pico-8 play session: hold → + tap 🅾

[t = 1 s] hold → ~1s, tap 🅾 ~2×
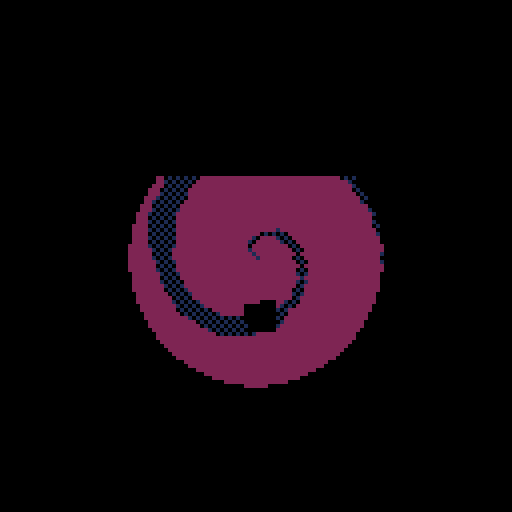
[t = 4 s] hold → ~4s, tap 🅾 ~7×
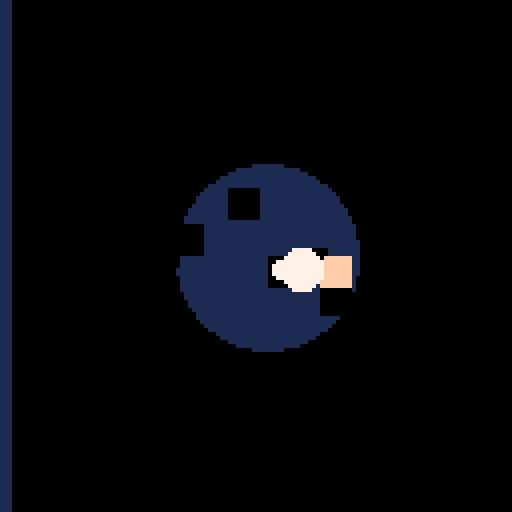
[t = 6 s] hold → ~6s, tap 🅾 ~10×
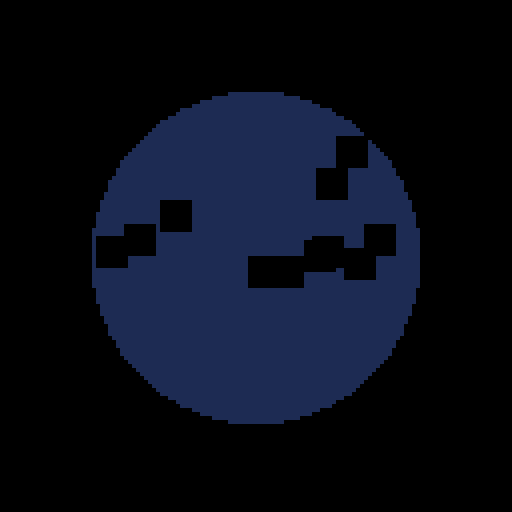
[t = 8 s] hold → ~8s, tap 🅾 ~14×
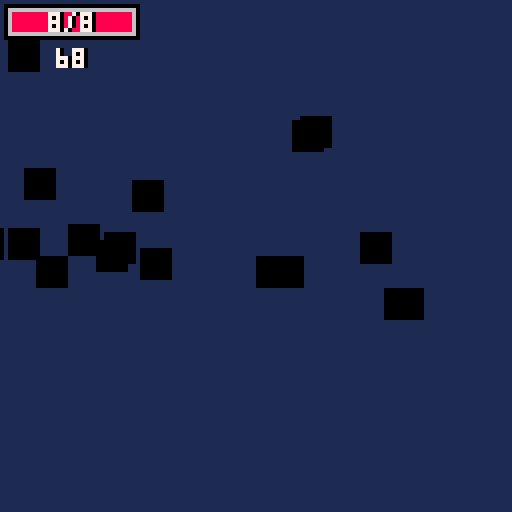

pico-8 cartridge
version 8
__lua__
-- nuklear klone
-- by freds72
local a=0
local b=0
local c={}
local d={}
local e={}
local f=0
local g=0
local h=1
local i
local j=64
local k=32
local l,m,n=0x1,0x2,0x0
local o={
['true']=true,
['false']=false}
function p() end
local q={
l=l,
m=m,
n=n,
p=p}
local r={['{']="}",['[']="]"}
local function s(t,u)
for v=1,#u do
if(t==sub(u,v,v)) return true
end
return false
end
local function w(x,y,z,ba)
if sub(x,y,y)!=z then
if(ba) assert('delimiter missing')
return y,false
end
return y+1,true
end
local function bb(x,y,bc)
bc=bc or''
if y>#x then
assert('end of input found while parsing string.')
end
local bd=sub(x,y,y)
if(bd=='"') return q[bc] or bc,y+1
return bb(x,y+1,bc..bd)
end
local function be(x,y,bc)
bc=bc or''
if y>#x then
assert('end of input found while parsing string.')
end
local bd=sub(x,y,y)
if(not s(bd,"-xb0123456789abcdef.")) return tonum(bc),y
return be(x,y+1,bc..bd)
end
function bf(x,y,bg)
y=y or 1
if(y>#x) assert('reached unexpected end of input.')
local bh=sub(x,y,y)
if s(bh,"{[") then
local bi,bj,bk={},true,true
y+=1
while true do
bj,y=bf(x,y,r[bh])
if(bj==nil) return bi,y
if bh=="{"then
y=w(x,y,':',true)
bi[bj],y=bf(x,y)
else
add(bi,bj)
end
y,bk=w(x,y,',')
end
elseif bh=='"'then
return bb(x,y+1)
elseif s(bh,"-0123456789") then
return be(x,y)
elseif bh==bg then
return nil,y+1
else
for bl,bm in pairs(o) do
local bn=y+#bl-1
if sub(x,y,bn)==bl then return bm,bn+1 end
end
end
end
local bo,bp,bq={},{}
local br
local bs={}
local bt,bu,bv=8
local bw=bf('[{"ob":[[17,18,19,18,17],[17,33,34,33]]},{"ob":[[49,50,51,50,49],[49,56,57,56]],"palt":3}]')
local bx=0
local by,bz,ca,cb=0,0
q.cc=function(self,cd,ce)
local cf=self.cf or 1
palt(0,false)
palt(self.palt or 14,true)
local t=self.cg and self.cg[flr(self.ch)%#self.cg+1] or self.spr
spr(t,cd-4*cf,ce-4*cf,cf,cf)
end
q.ci=function(self,cd,ce)
local t=self.cg and self.cg[flr(self.ch)%#self.cg+1] or self.spr
local cj,ck=band(t*8,127),8*flr(t/16)
cl(cj,ck,cd-4,ce-4,1-self.cm)
end
q.cn=function(self,cd,ce)
local co=1.5*#self.cp
print(self.cp,cd-co+1,ce-2,0)
print(self.cp,cd-co,ce-2,7)
end
q.cq=function(self,cd,ce)
local t=self.cg[flr(self.ch)+1]
cd-=8
ce-=8
palt(0,false)
palt(14,true)
spr(t,cd,ce,1,1)
spr(t,cd+8,ce,1,1,true)
spr(t,cd,ce+8,1,1,false,true)
spr(t,cd+8,ce+8,1,1,true,true)
palt()
end
q.cr=function(self)
if flr(self.ch)==#self.cg-1 then
return false
end
if self.ch==0 then
bx=8
cs(rnd(),rnd(),5)
end
self.ch=self.ch+0.25
if self.ch>2 then
for ct,cu in pairs(e) do
local cv,cw=mid(self.cd,cu.cd-cu.cx,cu.cd+cu.cx)-self.cd,mid(self.ce,cu.ce-cu.cy,cu.ce+cu.cy)-self.ce
if cu.cz<a and abs(cv)<2 and abs(cw)<2 then
local da=cv*cv+cw*cw
if da<4 then
da=1-db(da/4)
local dc,dd=de(cv,cw,0.5*da)
cu.cv+=dc
cu.cw+=dd
cu:df(flr(8*da)+1)
end
end
end
end
if self.ch==3 then
for v=1,8 do
local cu=rnd()
dg(self.cd,self.ce,0,br.dh,cos(cu)/8,sin(cu)/8)
end
di(self)
end
dj(self)
return true
end
q.dk=function(self)
if(self.dl<a or self.da<0) return false
if bor(self.cv,self.ce)!=0 then
if dm(self.cd+self.cv,self.ce) then
self.cv=-self.cv
end
if dm(self.cd,self.ce+self.cw) then
self.cw=-self.cw
end
end
self.cd+=self.cv
self.ce+=self.cw
self.dn+=self.dp
self.cv=dq(self.cv,self.dr)
self.cw=dq(self.cw,self.dr)
self.dp=dq(self.dp,self.dr)
self.da+=self.ds
self.ch+=self.dt
dj(self)
return true
end
q.du=function(self,cd,ce)
circfill(cd,ce,8*self.da,self.bd)
end
br=bf('{"part_cls":{"dr":1,"da":1,"ds":0,"ch":0,"dt":0.01,"hc":"du","jb":"dk"},"ig":{"hv":8,"da":0.8,"bd":7,"ds":-0.1},"blood_splat":{"hu":"chunk_base","spr":129},"head":{"hu":"chunk_base","spr":201},"turret_splat":{"hu":"chunk_base","spr":165,"cf":2,"no":2},"goo_splat":{"hu":"chunk_base","spr":130},"nk":{"cw":-0.05,"rnd":{"da":[0.05,0.2],"hv":[24,32],"bd":[11,3,true]}},"el":{"sfx":37,"ha":3,"cv":0,"cw":0.04,"bd":7,"rnd":{"da":[0.1,0.2],"hv":[24,32]}},"df":{"ds":-0.02,"rnd":{"da":[0.3,0.4],"hv":[8,12],"bd":[9,10,true]}},"dh":{"dr":0.95,"ds":-0.03,"rnd":{"da":[0.8,1.2],"hv":[15,30]},"bd":1},"slash":{"cg":[196,197,198],"hc":"ci","hv":12},"candle":{"cx":0.1,"cy":0.1,"dr":0.9,"rnd":{"bd":[8,9,10],"da":[0.1,0.2],"ds":[-0.01,-0.02],"dp":[0.04,0.06],"hv":[12,24]}},"hy":{"hu":"chunk_base","rnd":{"spr":[202,203,204]}},"goo_chunks":{"hu":"chunk_base","rnd":{"spr":[199,200,199]}},"green_chunks":{"hu":"chunk_base","rnd":{"spr":[215,216,215]}},"fireimp_chunks":{"hu":"chunk_base","rnd":{"spr":[219,220,220]}},"notice":{"ha":3,"dr":0.91,"hv":72,"hc":"cn"},"blast_splat":{"hu":"chunk_base","cg":[212,213,214],"dt":0.20},"blast_chunks":{"hu":"chunk_base","rnd":{"spr":[217,218,217]}},"blast":{"sfx":51,"cx":1,"cy":1,"hv":30,"ib":0,"dr":0,"cg":[192,193,208,209,194,195,210,211],"rnd":{"hx":[2,4]},"jb":"cr","hc":"cq","hw":"blast_splat","hy":"blast_chunks"},"chunk_base":{"ha":1,"dr":0.85,"da":1,"ds":0,"ch":0,"dt":0.01,"rnd":{"hv":[600,900]},"hc":"cc","jb":"dk"}}')
local dv={}
q.dw=function(self,cd,ce)
local dx,dy,dz,ea=cd,ce,eb(self.ec,self.ed)
local cv,cw=shr(dz-cd,2),shr(ea-ce,2)
for v=1,8 do
circfill(cd,ce,1,12)
cd+=cv
ce+=cw
end
line(dx,dy,cd,ce,7)
end
q.ee=function(self,cd,ce)
local dz,ea=eb(0,self.ea)
local cx=self.cx-2*rnd()
rectfill(cd-cx-2,ce+5,cd+cx+2,ea,2)
rectfill(cd-cx,ce+3,cd+cx,ea,8)
rectfill(cd-cx/4,ce,cd+cx/4,ea,7)
circfill(cd,ce,2*cx,7)
end
q.ef=function(self)
if self.dl>a then
if(not self.eg) self.eg=0
self.eg+=1
self.cx=eh(0.5,5,db(self.eg/54))
local dx,dy,ea=self.cd,self.ce,self.ea or self.ce
ea+=self.cw
if ei(bu.cd,bu.ce,bu.cx,dx,dy,dx,ea,self.cx/8) then
bu:df(self.ej.ek)
bu.cw+=self.cw/2
self.ea=bu.ce
dg(bu.cd,bu.ce,0.25,br.df,0,1.5*self.cw)
elseif not dm(dx,ea) then
self.ea=ea
end
dg(dx+self.cx*(rnd(2)-1)/16,eh(dy,self.ea,rnd()),0,br.el)
dj(self)
return true
end
return false
end
local em=bf('{"base_gun":{"sfx":55,"cg":[42],"ek":1,"iu":0.05,"dd":0.1,"ja":[90,100],"hv":32},"goo":{"cg":[63],"ek":1,"iu":1,"dd":0,"ja":[120,300],"hv":64,"ha":1},"acid_gun":{"sfx":49,"cg":[26,27],"is":3,"ie":0.9,"iu":0.2,"ek":3,"dd":0.1,"xy":[1,0],"ja":[160,200],"hv":24},"oc":{"il":"uzi","sfx":63,"la":21,"cj":32,"ck":8,"cg":[10,11],"iu":0.04,"ek":1,"dd":0.4,"ja":[15,24],"hv":5,"iv":75,"oh":2,"ep":1},"minigun":{"il":"minigun","sfx":55,"la":25,"cj":64,"ck":8,"cg":[10,11],"iu":0.04,"ek":2,"dd":0.45,"ja":[25,35],"hv":3,"iv":250,"oh":2,"ep":4},"shotgun":{"il":"pump","ho":"l","la":37,"cj":32,"ck":16,"cg":[10],"iu":0.05,"is":3,"ek":3,"dr":0.97,"dd":0.35,"ie":1,"ja":[32,48],"hv":56,"iv":33,"oh":2,"ep":3},"glock":{"il":"g.lock","la":53,"sfx":50,"cj":32,"ck":24,"cg":[10,11],"iu":0.01,"ek":4,"dd":0.5,"ja":[30,30],"hv":32,"iv":17,"oh":2,"ep":2},"rpg":{"il":"rpg","ek":0,"la":23,"cj":48,"ck":8,"spr":58,"iu":0.02,"dd":0.2,"dr":1.01,"ii":true,"ja":[32,48],"hv":72,"iv":8,"oh":3,"ep":5,"hc":"ci"},"grenade":{"il":"grenade","la":55,"cj":48,"ck":24,"ek":0,"cg":[44],"iu":0.02,"dd":0.2,"dr":0.98,"ie":1,"ii":true,"ja":[60,70],"hv":72,"iv":12,"oh":2.1,"ep":4},"ni":{"cj":48,"ck":8,"cg":[43,28],"sfx":52,"ek":5,"iu":0.05,"dd":0.1,"ja":[50,55],"hv":32,"ik":"mega_sub","im":5},"mega_sub":{"cj":48,"ck":8,"cg":[26,27],"ek":5,"iu":0,"dd":0.1,"ja":[900,900],"hv":12,"iq":4},"rifle":{"sfx":50,"cj":64,"ck":16,"cg":[10,11],"ek":5,"iu":0,"dd":0.5,"ja":[90,90],"hv":80,"my":true},"nh":{"ha":3,"sfx":36,"ek":0.5,"hv":60,"dd":1,"cv":0,"cw":1,"iu":0,"ja":[90,90],"hc":"ee","jb":"ef"},"bite":{"sfx":37,"ek":1,"hv":30,"iu":0.02,"dd":0.1,"hc":"p","ja":[4,4],"ij":"slash"},"snowball":{"cg":[60],"ek":1,"iu":0.01,"dd":0.5,"dr":0.9,"ja":[70,90],"hv":80},"horror_spwn":{"ix":"horror_cls","iu":1,"dd":0.2,"hv":145,"iv":5},"zapper":{"il":"laser","ep":5,"ho":"n","ie":1,"iv":30,"sfx":53,"cj":48,"ck":16,"la":39,"ek":5,"iu":0.01,"dd":0.6,"ja":[90,100],"hv":12,"hc":"dw"},"turret_minigun":{"sfx":55,"cg":[10,11],"iu":0.25,"ek":1,"dd":0.1,"ja":[60,80],"hv":8,"is":5},"radiation":{"cg":[12],"iu":0.1,"ek":3,"dd":0.1,"dr":0.985,"sfx":52,"is":3,"ja":[200,240],"hv":120},"cop_spwn":{"ix":"cop_cls","iu":1,"dd":0.1,"hv":145,"iv":4}}')
local en=-1
for eo,dd in pairs(em) do
q[eo]=dd
if dd.ep then
dv[dd.ep]=dv[dd.ep] or{}
en=max(en,add(dv[dd.ep],dd).ep)
end
end
local eq={}
function er(v)
return sget(88+2*flr(v/8)+1,24+v%8)
end
for v=0,15 do
local es=er(v)
for et=0,15 do
eq[bor(v,shl(et,4))]=bor(es,shl(er(et),4))
end
end
local eu=bf("[[[],[],[],[],[],[],[],[],[],[],[],[],[],[],[],[],[],[],[],[],[],[],[],[27],[25],[24],[23],[22],[21],[20],[19],[19,28],[18,26],[17,25],[17,24],[16,23],[16,22],[15,22],[15,21,28],[15,20,27],[14,20,25],[14,19,25],[14,19,24],[13,18,23],[13,18,23],[13,18,22],[13,17,22],[12,17,21],[12,17,21],[12,16,20],[12,16,20],[12,16,20],[11,16,19],[11,16,19],[11,15,19],[11,15,19],[11,15,19],[11,15,19],[11,15,18],[11,15,18],[11,15,18],[11,15,18],[11,15,18],[11,15,18],[10,15,18],[11,15,18],[11,15,18],[11,15,18],[11,15,18],[11,15,18],[11,15,18],[11,15,19],[11,15,19],[11,15,19],[11,15,19],[11,16,19],[11,16,19],[12,16,20],[12,16,20],[12,16,20],[12,17,21],[12,17,21],[13,17,22],[13,18,22],[13,18,23],[13,18,23],[14,19,24],[14,19,25],[14,20,25],[15,20,27],[15,21,28],[15,22],[16,22],[16,23],[17,24],[17,25],[18,26],[19,28],[19],[20],[21],[22],[23],[24],[25],[27],[],[],[],[],[],[],[],[],[],[],[],[],[],[],[],[],[],[],[],[],[],[]],[[],[],[],[],[],[],[],[],[],[],[],[],[],[],[],[],[],[],[],[],[],[],[27],[25],[24],[22],[21],[21],[20],[19],[18,29],[18,27],[17,25],[17,24],[16,23],[16,22],[15,22],[15,21,29],[14,20,27],[14,20,26],[14,19,25],[13,19,24],[13,18,23],[13,18,23],[12,18,22],[12,17,22],[12,17,21],[12,17,21],[12,16,20],[11,16,20],[11,16,20],[11,16,19],[11,15,19],[11,15,19],[11,15,19],[10,15,18],[10,15,18],[10,15,18],[10,15,18],[10,14,18],[10,14,18],[10,14,18],[10,14,18],[10,14,18],[10,14,18],[10,14,18],[10,14,18],[10,14,18],[10,14,18],[10,14,18],[10,15,18],[10,15,18],[10,15,18],[10,15,18],[11,15,19],[11,15,19],[11,15,19],[11,16,19],[11,16,20],[11,16,20],[12,16,20],[12,17,21],[12,17,21],[12,17,22],[12,18,22],[13,18,23],[13,18,23],[13,19,24],[14,19,25],[14,20,26],[14,20,27],[15,21,29],[15,22],[16,22],[16,23],[17,24],[17,25],[18,27],[18,29],[19],[20],[21],[21],[22],[24],[25],[27],[],[],[],[],[],[],[],[],[],[],[],[],[],[],[],[],[],[],[],[],[]],[[],[],[],[],[],[],[],[],[],[],[],[],[],[],[],[],[],[],[],[],[],[27],[25],[24],[22],[21],[20],[20],[19],[18,30],[18,27],[17,25],[16,24],[16,23],[15,22],[15,22],[15,21,30],[14,20,28],[14,20,26],[13,19,25],[13,19,24],[13,18,23],[12,18,23],[12,17,22],[12,17,22],[12,17,21],[11,16,21],[11,16,20],[11,16,20],[11,16,20],[11,15,19],[10,15,19],[10,15,19],[10,15,19],[10,15,18],[10,14,18],[10,14,18],[10,14,18],[10,14,18],[10,14,18],[10,14,18],[10,14,18],[10,14,17],[10,14,17],[9,14,17],[10,14,17],[10,14,17],[10,14,18],[10,14,18],[10,14,18],[10,14,18],[10,14,18],[10,14,18],[10,14,18],[10,15,18],[10,15,19],[10,15,19],[10,15,19],[11,15,19],[11,16,20],[11,16,20],[11,16,20],[11,16,21],[12,17,21],[12,17,22],[12,17,22],[12,18,23],[13,18,23],[13,19,24],[13,19,25],[14,20,26],[14,20,28],[15,21,30],[15,22],[15,22],[16,23],[16,24],[17,25],[18,27],[18,30],[19],[20],[20],[21],[22],[24],[25],[27],[],[],[],[],[],[],[],[],[],[],[],[],[],[],[],[],[],[],[],[]]]")
q.ev=function()
local ew,da=0x6000,flr(rnd(#eu))+1
for ce=1,128 do
local co=eu[da][ce]
local dx,dz,ex=co[1] or 31,co[2] or 31,co[3] or 31
memset(ew,0,dx+1)
memset(ew+63-dx,0,dx+1)
for cd=dx+1,dz do
poke(ew+cd,eq[eq[peek(ew+cd)]])
poke(ew+63-cd,eq[eq[peek(ew+63-cd)]])
end
for cd=dz+1,ex do
poke(ew+cd,eq[peek(ew+cd)])
poke(ew+63-cd,eq[peek(ew+63-cd)])
end
ew+=64
end
end
local ey
local ez=bf('[{"ki":[68,64,65,67,111],"jv":[66],"jt":110,"ol":1,"cx":[8,12],"cy":[6,8],"jz":[1,3],"kd":{"cx":[3,4],"ke":[8,12]},"jk":[[8,12,"bandit_cls"],[5,8,"worm_cls"],[-5,-3,"scorpion_cls"],[2,3,"cactus"],[-9,-5,"cop_box_cls"]]},{"on":"ev","ki":[86,87,87,88],"jv":[90,89,91],"jt":94,"om":[10,11,3],"ol":3,"cx":[2,3],"cy":[2,3],"jz":[2,4],"kd":{"cx":[1,2],"ke":[10,12]},"jk":[[10,15,"slime_cls"],[5,10,"barrel_cls"],[-4,-2,"frog_cls"]]},{"cursor":93,"ki":[70,71,72,75],"jv":[74],"jt":95,"om":[5,1,7],"ol":7,"cx":[6,8],"cy":[5,6],"jz":[2,3],"kd":{"cx":[3,5],"ke":[10,12]},"jk":[[8,10,"dog_cls"],[5,8,"bear_cls"],[-2,-1,"turret_cls"]]},{"ki":[102,105],"jv":[103,104,106],"jt":107,"om":[6,7,5],"ol":5,"on":"ev","cx":[4,6],"cy":[3,5],"jz":[1,4],"kd":{"cx":[1,2],"ke":[8,12]},"jk":[[3,4,"cop_cls"],[5,8,"fireimp_cls"],[5,8,"barrel_cls"]]},{"ki":[96,100],"jv":[97,98,99,108],"jt":101,"om":[7,0,5],"ol":5,"cx":[8,10],"cy":[8,10],"jz":[1,3],"kd":{"cx":[2,3],"ke":[10,12]},"jk":[[4,8,"horror_cls"],[4,4,"horror_spwnr_cls"],[-4,-2,"slime_cls"],[2,3,"candle_cls"]]},{"music":0,"jj":true,"ol":0,"om":[7,0,5],"jn":103,"jo":0,"kg":13,"kh":31,"oj":[110,28],"jk":[{"cu":"throne_cls","cd":112,"ce":6},{"cu":"lb","cd":106,"ce":27},{"cu":"lb","cd":107,"ce":27},{"cu":"lb","cd":106,"ce":28},{"cu":"lb","cd":107,"ce":28},{"cu":"ld","cd":114,"ce":27},{"cu":"ld","cd":115,"ce":27},{"cu":"ld","cd":114,"ce":28},{"cu":"ld","cd":115,"ce":28}]}]')
local fa=bf('[false,false,false,true,true,true,false,false]')
function fb(fc)
fc=fc or c
for ct,fd in pairs(fc) do
if not coresume(fd) then
del(fc,fd)
end
end
end
function fe(ff,fc)
return add(fc or c,cocreate(ff))
end
local fg=bf("[[-1,0],[0,-1],[0,1],[-1,-1],[1,1],[-1,1],[1,-1]]")
local fh,fi,fj=false,-1,false
function fk(bd,t,fl)
fh=bd or false
fi=t or-1
fj=fl or false
end
function fm(x,cd,ce,fn)
if fh then
cd-=flr((4*#x)/2+0.5)
end
if fi!=-1 then
print(x,cd+1,ce,fi)
if fj then
for ct,dd in pairs(fg) do
print(x,cd+dd[1],ce+dd[2],fi)
end
end
end
print(x,cd,ce,fn)
end
function fo(cu)
if#cu>0 then
local fp=cu[#cu]
cu[#cu]=nil
return fp
end
end
function fq(cu,ff)
for ct,dd in pairs(cu) do
if not dd[ff](dd) then
del(cu,dd)
end
end
end
function fr(fs,ft)
ft=ft or{}
for eo,dd in pairs(fs) do
if(not ft[eo]) ft[eo]=dd
end
if fs.rnd then
for eo,dd in pairs(fs.rnd) do
if not ft[eo] then
ft[eo]=dd[3] and fu(dd) or fv(dd[1],dd[2])
end
end
end
return ft
end
function dq(cd,cv)
cd*=cv
return abs(cd)<0.001 and 0 or cd
end
function eh(cu,fl,dl)
return cu*(1-dl)+fl*dl
end
function fv(cu,fl)
return eh(fl,cu,1-rnd())
end
function db(dl)
dl=mid(dl,0,1)
return dl*dl*(3-2*dl)
end
function fw(fx)
return flr(fv(fx[1],fx[2]))
end
function fu(cu)
return cu[flr(rnd(#cu))+1]
end
function fy(cu,fp)
local bd,t=cos(cu),-sin(cu)
return{fp[1]*bd-fp[2]*t,fp[1]*t+fp[2]*bd}
end
function cl(cj,ck,cd,ce,cu)
local fz,ga=cos(cu),sin(cu)
local gb,gc,gd,ge=fz,ga
fz*=4
ga*=4
local gf,gg,bd=ga-fz+4,-fz-ga+4
for gh=0,7 do
gd,ge=gf,gg
for gi=0,7 do
if band(bor(gd,ge),0xfff8)==0 then
bd=sget(cj+gd,ck+ge)
if bd!=14 then
pset(cd+gh,ce+gi,bd)
end
end
gd-=gc
ge+=gb
end
gf+=gb
gg+=gc
end
end
function gj(dx,dy,dz,ea)
local cv,cw=dz-dx,ea-dy
if abs(cv)>128 or abs(cw)>128 then
return 32000
end
return cv*cv+cw*cw
end
function de(dc,dd,gk)
gk=gk or 1
local gl=sqrt(dc*dc+dd*dd)
if(gl>0) dc/=gl dd/=gl
return dc*gk,dd*gk
end
function gm(dl,ff)
local v=1
while v<=dl do
if ff then
if not ff(v) then
return
end
end
v+=b
yield()
end
end
function ei(cd,ce,da,dx,dy,dz,ea,cx)
local cv,cw=dz-dx,ea-dy
local gn,go=cd-dx,ce-dy
local dl,gl=gn*cv+go*cw,cv*cv+cw*cw
if gl==0 then
dl=0
else
dl=mid(dl,0,gl)
dl/=gl
end
local gh,gi=dx+dl*cv-cd,dy+dl*cw-ce
da+=(cx or 0.2)
return gh*gh+gi*gi<da*da
end
local gp={}
function gq()
gp={}
end
function dj(bi)
add(gp,bi)
end
function gr()
local gs={{},{},{}}
local gt,gu,gv={},256,-128
for ct,bi in pairs(gp) do
local gw,gx=eb(bi.cd,bi.ce)
local gy=bi.dn and 8*bi.dn or 0
local gz=bi.ha or 2
bi=add(gs[gz],{bi=bi,cd=gw,ce=gx-gy,bj=gx+gy})
if gz==2 then
local dn=flr(bi.bj)
gu,gv=min(gu,dn),max(gv,dn)
local hb=gt[dn] or{}
add(hb,bi)
gt[dn]=hb
end
end
for ct,dd in pairs(gs[1]) do
dd.bi:hc(dd.cd,dd.ce)
end
for v=max(-16,gu),min(144,gv) do
local hb=gt[v]
if hb then
for ct,dd in pairs(hb) do
dd.bi:hc(dd.cd,dd.ce)
end
end
end
for ct,dd in pairs(gs[3]) do
dd.bi:hc(dd.cd,dd.ce)
end
end
local hd={}
local he=bf('[0,1,129,128,127,-1,-129,-128,-127]')
function hf(bi,ff)
if bor(bi.cx,bi.cy)!=0 then
for cd=flr(bi.cd-bi.cx),flr(bi.cd+bi.cx) do
for ce=flr(bi.ce-bi.cy),flr(bi.ce+bi.cy) do
ff(bi,hd,cd+128*ce)
end
end
end
end
function hg(bi,hd,cy)
hd[cy]=hd[cy] or{}
add(hd[cy],bi)
end
function hh(bi,hd,cy)
if hd[cy] then
del(hd[cy],bi)
if#hd[cy]==0 then
hd[cy]=nil
end
end
end
local hi,hj,hk,hl,hm=0
function hn(cd,ce,ho)
hj,hk,hm=1,1,ho or n
hl=flr(cd)+128*flr(ce)
hi+=1
end
function hp()
while(hk<=9) do
local cy=hl+he[hk]
local hq=hd[cy]
if hq and hj<=#hq then
local bi=hq[hj]
hj+=1
if bi.hi!=hi and band(bi.ho,hm)==0 then
return bi
end
bi.hi=hi
end
hj=1
hk+=1
end
return nil
end
function cs(dc,dd,hr)
by,bz=min(4,by+hr*dc),min(4,bz+hr*dd)
end
function hs()
by*=-0.7-rnd(0.2)
bz*=-0.7-rnd(0.2)
if abs(by)<0.5 and abs(bz)<0.5 then
by,bz=0,0
end
camera(by,bz)
end
function ht(cd,ce)
ca,cb=flr(8*cd)-4,flr(8*ce)-4
end
function eb(cd,ce)
return 64+8*cd-ca,64+8*ce-cb
end
function dg(cd,ce,dn,fs,cv,cw,dp,cu)
local fp=fr(br[fs.hu or"part_cls"],
fr(fs,{
cd=cd,
ce=ce,
dn=dn,
cv=cv or 0,
cw=cw or 0,
dp=dp or 0,
cm=cu or 0}))
if(fp.sfx) sfx(fp.sfx)
fp.dl=a+fp.hv
return add(bs,fp)
end
function di(self)
dg(self.cd,self.ce,0,br[self.hw or"blood_splat"])
for v=1,self.hx do
local cu=rnd()
dg(self.cd+fv(-self.cx,self.cx),self.ce+fv(-self.cy,self.cy),0,br[self.hy or"hy"],cos(cu)/10+self.cv,sin(cu)/10+self.cw,0,cu)
end
end
function hz(fp,cd,ce)
local cv,cw=fp.dc,fp.dd
line(cd+2*cv,ce+2*cw,cd+80*cv,ce+80*cw,8)
end
function ia(self)
local dz,ea=self.cd,self.ce
if self.dl>a then
local dx,dy=self.cd,self.ce
dz,ea=dx+self.cv,dy+self.cw
if self.ej.dr then
self.cv*=self.ej.dr
self.cw*=self.ej.dr
end
hn(dz,ea,self.ho)
local cu=hp()
while cu do
if ei(cu.cd,cu.ce,cu.cx,dx,dy,dz,ea) then
if cu.ib!=0 then
cu.cv+=self.cv
cu.cw+=self.cw
end
cu:df(self.ej.ek+h-1)
goto ic
end
cu=hp()
end
local id,ie=false,self.ie or 0
if dm(dz,dy) then
dz=dx
self.cv*=-ie
self.dc=-self.dc
id=true
end
if dm(dx,ea) then
ea=dy
self.cw*=-ie
self.dd=-self.dd
id=true
end
if id then
if self.ie then
self.ho=self.ej.ho
dg(dz,ea,0.25,br.ig)
sfx(self.ej.ih or 58)
else
goto ic
end
end
self.ec,self.ed,self.cd,self.ce=dx,dy,dz,ea
dj(self)
return true
end
::ic::
if self.ej.ii then
dg(dz,ea,0,br["blast"])
else
dg(dz,ea,0.25,br[self.ej.ij or"df"],self.cv/4,self.cw/4,0,self.cm)
end
local ej=self.ej.ik
if ej then
ej=em[ej]
local ho,il=self.ho,self.ej.im
fe(function()
local io,ip=0,1/il
for eo=1,ej.iq do
io=0
for v=1,il do
ir({
cd=dz,ce=ea,
ho=ho,
cm=io},ej)
io+=ip
end
gm(ej.hv)
end
end)
end
return false
end
function ir(cu,ej)
local il=ej.is or 1
local io,it
if il==1 then
io,it=cu.cm+ej.iu*(rnd(2)-1),0
else
io,it=cu.cm-ej.iu/il,ej.iu/il
end
for v=1,il do
if cu.iv then
if cu==bu and cu.iv<=0 then
sfx(57)
return
end
cu.iv-=1
end
if ej.sfx then
sfx(ej.sfx)
end
local dc,dd=cos(io),sin(io)
local cd,ce=cu.cd+0.5*dc,cu.ce+0.5*dd
local fl={
dc=dc,dd=dd,
cv=ej.dd*dc,cw=ej.dd*dd,
ho=cu.ho,
cm=io,
iw=flr(8*(io%1))
}
if ej.ix then
iy(cd,ce,
fr(iz[ej.ix],fl))
else
fr({
cd=cd,ce=ce,
ej=ej,
ie=ej.ie,
ha=ej.ha,
ho=cu.ho,
dl=a+eh(ej.ja[1],ej.ja[2],rnd()),
ec=fl.cd,ed=fl.ce,
spr=ej.spr,
jb=ej.jb or ia,
hc=ej.hc or jc},fl)
add(bs,fl)
end
if(v==1) dg(cd,ce+0.5,0.5,br.ig)
io+=it
end
end
function jc(fl,cd,ce)
palt(0,false)
palt(14,true)
local cg=fl.ej.cg
if#cg==2 then
local jd,je=cd-2*fl.dc,ce-2*fl.dd
spr(cg[2],jd-4,je-4)
end
spr(cg[1],cd-4,ce-4)
end
local jf,jg
local jh=bf('[[0,0],[1,0],[0,1],[-1,0],[0,-1]]')
function ji()
ey=0
i=ez[g]
if i.jj then
for t in all(i.jk) do
iy(t.cd,t.ce,iz[t.cu])
end
else
while jl()<7 do
end
for jm in all(i.jk) do
local il=min(fw(jm)+h*h,15)
for v=1,il do
local da=jf[flr(rnd()*#jf)+1]
local cd,ce=da.cd+fv(1,da.cx-1),da.ce+fv(1,da.cy-1)
iy(cd,ce,iz[jm[3]])
end
end
end
end
function jl()
jf={}
jg={}
for v=0,k-1 do
memset(0x2000+v*128,127,j-1)
end
local jn,jo=j/2,k/2
jp(
jn,jo,0,13)
jq(0,j-1,0,k-2,true)
return#jf
end
function jr(cu)
return jg[flr(cu.cd)+shl(flr(cu.ce),8)] or 1
end
function js(jn,jo)
local bd=0
for v=0,#jh-1 do
local fp=jh[v+1]
local t=mget(jn+fp[1],jo+fp[2])
if t==0 or fget(t,7) then
bd=bor(bd,shl(1,v))
end
end
return bd
end
function jq(dx,dz,dy,ea,jt)
local ju,dl
local jv={}
for v=dx,dz do
for et=dy,ea do
ju=js(v,et)
if band(ju,1)!=0 then
ju=shr(band(ju,0xfffe),1)
dl=112+ju
mset(v,et,dl)
if band(ju,0x2)==0 then
if rnd()<0.8 then
dl=i.jv[1]
else
dl=fu(i.jv)
end
add(jv,{v,et+1,dl})
end
end
end
end
for cx in all(jv) do
mset(cx[1],cx[2],cx[3])
if(jt) mset(cx[1],cx[2]+1,i.jt)
end
end
function jp(cd,ce,cu,ja)
if(ja<0) return
if rnd()>0.5 then
local jw=fy(cu,{fw(i.cx),fw(i.cy)})
local da={
cd=cd-jw[1]/2,ce=ce-jw[2]/2,
cx=jw[1],cy=jw[2]}
da=jx(da,#jf+1)
if da then
add(jf,da)
end
end
local il,jy=fw(i.jz),flr(rnd(3))
local ka={-0.25,0,0.25}
for v=1,il do
local kb=cu+ka[(jy+v)%#ka+1]
kc(cd,ce,kb,ja-1)
end
end
function kc(cd,ce,cu,ja)
local jw=fy(cu,{fw(i.kd.ke),
fw(i.kd.cx)})
local bd={
cd=cd,ce=ce,
cx=jw[1],cy=jw[2]}
bd=jx(bd)
if bd then
local dc=fy(cu,{1,0})
jp(
cd+dc[1]*bd.cx,ce+dc[2]*bd.cy,
cu,ja-1)
end
end
function jx(da,kf)
local kg,kh=j-2,k-3
local dx,dy=mid(da.cd,1,kg),mid(da.ce,1,kh)
local dz,ea=mid(da.cd+da.cx,1,kg),mid(da.ce+da.cy,1,kh)
dx,dz=flr(min(dx,dz)),flr(max(dx,dz))
dy,ea=flr(min(dy,ea)),flr(max(dy,ea))
kg,kh=dz-dx,ea-dy
if kg>0 and kh>0 then
for v=dx,dz do
for et=dy,ea do
if rnd()<0.9 then
mset(v,et,i.ki[1])
else
mset(v,et,fu(i.ki))
end
if(kf) jg[v+shl(et,8)]=kf
end
end
return{cd=dx,ce=dy,cx=kg,cy=kh}
end
end
function dm(cd,ce)
return fget(mget(cd,ce),7)
end
function kj(cu,cv,cw)
local cd,ce,cx,cy=cu.cd+cv,cu.ce+cw,cu.cx,cu.cy
return
dm(cd-cx,ce-cy) or
dm(cd+cx,ce-cy) or
dm(cd-cx,ce+cy) or
dm(cd+cx,ce+cy)
end
function kk(dz,ea,ex,kl,km)
dz,ea=flr(dz),flr(ea)
ex,kl=flr(ex),flr(kl)
local cv=ex-dz
local gh=cv>0 and 1 or-1
cv=shl(abs(cv),1)
local cw=kl-ea
local gi=cw>0 and 1 or-1
cw=shl(abs(cw),1)
if(cv==0 and cw==0) return true,0
if cv>=cw then
kn=cw-cv/2
while dz!=ex do
if(kn>0) or(kn==0 and gh>0) then
kn-=cv
ea+=gi
end
kn+=cw
dz+=gh
km-=1
if(km<0) return false,-1
if(dm(dz,ea)) return false,km
end
else
kn=cv-cw/2
while ea!=kl do
if(kn>0) or(kn==0 and gi>0) then
kn-=cw
dz+=gh
end
kn+=cv
ea+=gi
km-=1
if(km<0) return false,-1
if(dm(dz,ea)) return false,km
end
end
return true,km
end
function ko(cu,cv,cw)
hn(cu.cd+cv,cu.ce+cw,cu.cx,cu.cx)
local kp=hp()
while kp do
if kp!=cu then
local cd,ce=(cu.cd+cv)-kp.cd,(cu.ce+cw)-kp.ce
if abs(cd)<(cu.cx+kp.cx)/2 and
abs(ce)<(cu.cy+kp.cy)/2
then
if kp.ek and cu.kq<a and band(cu.ho,kp.ho)==0 then
cu.kq=a+30
cu:df(kp.ek)
end
if cv!=0 and abs(cd)<
abs(cu.cd-kp.cd) then
local dd=cu.cv+kp.cw
cu.cv=dd/2
kp.cv=dd/2
return true
end
if cw!=0 and abs(ce)<
abs(cu.ce-kp.ce) then
local dd=cu.cw+kp.cw
cu.cw=dd/2
kp.cw=dd/2
return true
end
end
end
kp=hp()
end
return false
end
function kr(cu,cv,cw)
return kj(cu,cv,cw) or ko(cu,cv,cw)
end
local ks=0
function kt()
return btnp(4) or btnp(5)
end
function ku(self)
di(self)
fe(function()
bv=false
local dl=0
while not kt() do
local et=48*db(dl/90)
rectfill(0,0,127,et,0)
rectfill(0,127,127,128-et,0)
if dl==90 then
fk(true,2,true)
fm("game over",64,32,14)
fm(h.."-"..g,64,96,14)
end
dl=min(dl+b,90)
yield()
end
bq=bp
end,d)
end
q.kv=function(self)
di(self)
if self.kw then
ey-=1
if ey==0 then
iy(self.cd,self.ce,iz.kx)
return
end
local da=rnd()
if da>0.7 then
local ej=fu(dv[flr(rnd(min(en,g+h)))+1])
iy(self.cd,self.ce,
fr(iz.ky,{
kz=ej,
iv=ej.iv,
spr=ej.la,
cp=ej.il}))
elseif da>0.6 or bu.iv<2 then
iy(self.cd,self.ce,iz.lb)
elseif da>0.4 and bu.lc!=bt then
iy(self.cd,self.ce,iz.ld)
end
end
end
q.le=function(self,ek)
self.cz=a+8
self.lc-=ek
sfx(61)
if not self.lf and flr(self.lc)<=0 then
self.lf=true
self:ic()
hf(self,hh)
del(e,self)
end
end
local lg=bf('[[1,0],[0,1],[-1,0],[0,-1]]')
function lh(cd,ce,li)
local lj,lk=32000
for ct,dd in pairs(li) do
local ll=gj(dd.cd,dd.ce,cd,ce)
if ll<lj then
lk,lj=dd,ll
end
end
return lk
end
function lm(self)
::lr::
while self.lc>0 do
local dz,ea
if self.ln then
local lo,lp=jr(bu),jr(self)
local da=jf[flr(16*lo+8*lp+self.lq)%#jf+1]
dz,ea=fv(da.cd,da.cd+da.cx),fv(da.ce,da.ce+da.cy)
else
dz,ea=bu.cd,bu.ce
if gj(dz,ea,self.cd,self.ce)>96 then
yield()
goto lr
end
end
local cd,ce=self.cd,self.ce
local eo,lt=flr(cd)+96*flr(ce),flr(dz)+96*flr(ea)
local lu,lv={[eo]={cd=cd,ce=ce,eo=eo}},1
local lw,lx,ly={},{}
while lv>0 and lv<24 do
ly=lh(dz,ea,lu)
cd,ce,eo=ly.cd,ly.ce,ly.eo
if(eo==lt) break
lu[eo],lw[eo]=nil,true
lv-=1
for ct,gl in pairs(lg) do
local lz,ma=cd,ce
if not kj({cd=lz,ce=ma,cx=self.cx,cy=self.cy},gl[1],gl[2]) then
lz+=gl[1]
ma+=gl[2]
end
eo=flr(lz)+96*flr(ma)
if not lw[eo] and not lx[eo] then
lu[eo],lx[eo]={cd=lz,ce=ma,eo=eo},ly
lv+=1
end
end
end
local kd,mb={},ly
while ly do
add(kd,ly)
mb,ly=ly,lx[ly.eo]
end
self.kd=kd
local dl=a+self.mc
while#self.kd>0 do
if(dl<a) break
yield()
end
self.md=nil
end
end
function me(mf,mg)
gm(90,function(v)
local da=eh(mf,mg,1-db(v/90))
local mh=da*da
for et=0,127 do
local ce=64-et
local cd=sqrt(max(mh-ce*ce))
rectfill(0,et,64-cd,et,0)
rectfill(64+cd,et,127,et,0)
end
return true
end)
end
q.mi=function(self)
self.ch+=0.25
if(self.mj) return
local cv,cw=bu.cd-self.cd,bu.ce-self.ce
local gl=cv*cv+cw*cw
if gl<4 then
self.mj=true
fe(function()
me(16,96)
me(96,16)
end,d)
fe(function()
bv,gl,cu=false,sqrt(gl),atan2(cv,cw)
gm(90,function(v)
local km=eh(gl,0,v/90)
bu.cd,bu.ce=self.cd+km*cos(cu),self.ce+km*sin(cu)
cu+=0.1
return true
end)
bv=true
mk()
end)
end
end
q.ml=function(self)
if gj(bu.cd,bu.ce,self.cd,self.ce)<1 then
bu.lc=min(bt,bu.lc+2)
dg(self.cd,self.ce,0,br["notice"]).cp="heal!"
sfx(60)
del(e,self)
end
end
q.mm=function(self)
if gj(bu.cd,bu.ce,self.cd,self.ce)<1 then
local mn=flr(bu.ej.iv/2)
bu.iv=min(bu.ej.iv,bu.iv+mn)
dg(self.cd,self.ce,0,br["notice"]).cp="ammo!"
sfx(59)
del(e,self)
end
end
q.mo=function(self)
if(self.cz>a) return
if self.mp<a and#self.kd>0 then
local md=self.md
if not md or gj(self.cd,self.ce,md.cd,md.ce)<0.25 then
md=fo(self.kd)
self.md=md
end
if md then
local dc,dd=de(md.cd-self.cd,md.ce-self.ce,0.8*self.ib)
self.cv+=dc
self.cw+=dd
end
end
if self.lq==(a%ks) then
assert(coresume(self.mq,self))
end
if self.mr and self.ms<a then
self.mt=a+self.mr
self.ms=a+self.mr+self.mu
end
if self.ej and self.mv<a and self.mt<a then
self.mw=false
if kk(self.cd,self.ce,bu.cd,bu.ce,self.mx) then
local cv,cw=bu.cd-self.cd,bu.ce-self.ce
self.cm=atan2(cv,cw)%1
self.iw,self.mw=flr(8*self.cm),true
if self.ej.my then
self.mp,self.mt=a+45,a+30
if abs(cv)>0 and abs(cw)>0 then
cv,cw=de(cv,cw)
dg(self.cd,self.ce,0,{
dc=cv,dd=cw,
hv=30,
ha=3,
hc=hz
})
end
end
end
self.mv=a+self.ej.hv
end
if self.mw and self.mt<a then
ir(self,self.ej)
self.mt=a+self.ej.hv
end
end
q.mz=function(self,cd,ce)
local io=atan2(self.cv,self.cw)
cl(self.cj,self.ck,cd-4,ce-4,1-io)
end
q.na=function(self,cd,ce)
q.nb(self,cd,ce)
if self.nc>a then
q.cn(self,cd,ce-8)
end
end
q.nd=function(self)
if self.ne<a and gj(bu.cd,bu.ce,self.cd,self.ce)<4 then
self.nc=a+30
if btnp(5) or stat(34)==2 then
dg(self.cd,self.ce,0,br["notice"]).cp=self.cp
local ej,io=bu.ej,rnd()
iy(bu.cd,bu.ce,
fr(iz.ky,{
ne=a+30,
cv=0.2*cos(io),
cw=0.2*sin(io),
kz=ej,
iv=bu.iv,
spr=ej.la,
cp=ej.il}))
bu.ej=self.kz
bu.iv=self.iv
del(e,self)
end
end
end
q.nf=function(self)
self.cm=0.75
local ng=function()
return bu.lc>0 and self.lc>0
end
fe(function()
local lc=self.lc
while(abs(bu.ce-self.ce)>4 and lc==self.lc) do
yield()
end
gm(60,ng)
if not ng() then
return
end
ir(self,em.nh)
gm(60,ng)
local co=1
while ng() do
gm(90,ng)
if co%4==0 then
ir(self,em.nh)
else
local cv,cw=bu.cd-self.cd,bu.ce-self.ce
local cu,cm=eh(0,0.2,abs(cos(a/16))),atan2(cv,cw)%1
ir({cd=self.cd-2,ce=self.ce+1,cm=cm-cu,ho=m},em.ni)
ir({cd=self.cd+2,ce=self.ce+1,cm=cm+cu,ho=m},em.ni)
end
gm(20,function()
hf(self,hh)
self.ce+=0.025
hf(self,hg)
return ng()
end)
if self.ce>25 then
bu:df(bt)
break
end
co+=1
end
end)
end
q.nj=function(self)
local io=rnd()
local dc,dd=0.16*cos(io),0.15*sin(io)
dg(self.cd+dc,self.ce+dd-0.5,0,br.nk)
end
q.nl=function(cu,cd,ce)
cd,ce=cd-4*cu.kg,ce-4*cu.kh
palt(0,false)
rectfill(cd,ce+4,cd+8*cu.kg,ce+4+8*cu.kh,1)
local nm=cu.palt or 14
if cu.cz>a then
memset(0x5f00,0xf,16)
pal(nm,nm)
end
palt(nm,true)
map(cu.jn,cu.jo,cd,ce,cu.kg,cu.kh)
palt(nm,false)
pal()
palt(0,false)
end
q.nb=function(cu,cj,ck)
if cu.nn and cu.nn>a and band(a,1)==0 then
return
end
local cf,no=max(1,flr(2*cu.cx+0.5)),max(1,flr(2*cu.cy+0.5))
cj,ck=cj-4*cf,ck-4*no
palt(14,true)
sspr(0,8,8,8,cj,ck+7*no,8*cf,8)
palt(14,false)
local nm=cu.palt or 14
if cu.cz>a then
memset(0x5f00,0xf,16)
pal(nm,nm)
end
local t,np=cu.spr,false
if cu.cg then
np=fa[cu.iw+1]
t=cu.cg[flr(cu.ch%#cu.cg)+1]
end
palt(0,false)
palt(nm,true)
spr(t,cj,ck,cf,no,np,nq)
palt(nm,false)
pal()
local ej=cu.ej
if ej and ej.cj then
palt(14,true)
local dc,dd=cos(cu.cm),sin(cu.cm)
local fd=-mid(cu.mt-a,0,8)/4
cl(ej.cj,ej.ck,cj+4*dc+fd*dc,ck+4*dd+fd*dd,1-cu.cm)
palt()
end
end
iz=bf('{"ix":{"cv":0,"cw":0,"ib":0.02,"ch":0,"dr":0.6,"ie":1,"lc":1,"kq":0,"kd":[],"mp":0,"rnd":{"mc":[120,180],"mv":[50,80],"hx":[2,4]},"cz":0,"mw":false,"mt":0,"ms":0,"cx":0.4,"cy":0.4,"mx":8,"cm":0,"iw":0,"ho":"m","hc":"nb","df":"le","jb":"mo","ic":"kv"},"barrel_cls":{"ho":"n","spr":128,"dr":0.7,"hw":"blast","hy":"green_chunks","jb":"p"},"bandit_cls":{"lc":3,"ej":"base_gun","cg":[4,5,6],"ek":1,"kw":true,"rnd":{"mu":[90,120],"mr":[90,120]}},"scorpion_cls":{"rnd":{"mu":[180,220]},"ib":0.01,"ek":2,"mr":120,"cx":0.8,"cy":0.8,"lc":10,"ej":"acid_gun","palt":5,"cg":[131,133],"kw":true},"worm_cls":{"hx":0,"ln":true,"palt":3,"cx":0.2,"cy":0.2,"dr":0.8,"ek":1,"cg":[7,8],"kw":true},"slime_cls":{"cx":0.2,"cy":0.2,"ib":0.02,"dr":0.75,"ek":2,"cg":[31,29,30,29],"ej":"goo","kw":true,"hw":"goo_splat","hy":"goo_chunks"},"dog_cls":{"mx":1,"dr":0.2,"lc":5,"ib":0.06,"ej":"bite","cg":[61,62],"kw":true},"bear_cls":{"lc":8,"ln":true,"dr":0.2,"cg":[1,2,3],"ek":1,"kw":true,"ej":"snowball"},"throne_cls":{"ha":1,"cx":6,"cy":2,"lc":75,"palt":15,"dr":0,"ib":0,"jn":87,"jo":18,"kg":12,"kh":5,"jb":"nj","hc":"nl","nr":"nf","hw":"blast","hy":"blast","rnd":{"hx":[10,20]},"kw":true},"ld":{"spr":48,"cx":0,"cy":0,"jb":"ml","df":"p"},"lb":{"spr":32,"cx":0,"cy":0,"jb":"mm","df":"p"},"ky":{"cx":0,"cy":0,"ne":0,"nc":0,"hc":"na","jb":"nd","df":"p"},"cop_cls":{"lc":8,"ln":true,"ib":0.05,"cg":[13,14,15,14],"rnd":{"mu":[160,210],"mr":[120,160]},"ej":"rifle","kw":true},"fireimp_cls":{"lc":5,"ek":1,"cg":[45,46,47,46],"ib":0.05,"kw":true,"hw":"blast","hy":"fireimp_chunks"},"turret_cls":{"cx":1,"cy":1,"ej":"turret_minigun","lc":10,"ib":0,"ie":0,"cg":[163],"mu":180,"mr":120,"hw":"turret_splat","hy":"blast","kw":true},"horror_cls":{"lc":12,"ek":2,"cg":[160,161,162],"ej":"radiation","mu":180,"mr":120,"hw":"goo_splat","kw":true,"hy":"goo_chunks"},"kx":{"ha":1,"cx":0,"cy":0,"ib":0,"mj":false,"cg":[69,82,81,80],"hc":"cc","jb":"mi","df":"p"},"cactus":{"lc":5,"ib":0,"spr":83,"jb":"p","hw":"goo_splat","hy":"green_chunks"},"candle_cls":{"nt":"candle","nv":4,"nu":0,"ib":0,"spr":178,"ic":"p","jb":"p"},"frog_cls":{"lc":18,"rnd":{"mu":[160,180]},"mr":120,"cx":0.8,"cy":0.8,"ej":"acid_gun","cg":[231,233,235,233],"kw":true},"horror_spwnr_cls":{"cg":[84],"ib":0,"kw":true,"lc":10,"ej":"horror_spwn","hy":"green_chunks"},"cop_box_cls":{"cx":0.8,"cy":0.8,"cg":[237],"ib":0,"kw":true,"lc":20,"ej":"cop_spwn","hw":"turret_splat","hy":"blast"}}')
function iy(cd,ce,fs)
local cu=fr(iz.ix,
fr(fs,{
lq=ks,
cd=cd,
ce=ce}))
if(cu.nr) cu:nr()
if(cu.kw) ey+=1 ks+=1 cu.mq=cocreate(lm)
if(cu.mu) cu.mu+=33*h
hf(cu,hg)
return add(e,cu)
end
function ns(cu)
if cu.jb then
cu:jb()
if cu.lf then
hf(cu,hh)
return
end
end
if cu.nt and cu.nu<a then
dg(
cu.cd+fv(-cu.cx,cu.cx),cu.ce-0.5,0,
br[cu.nt])
cu.nu=a+cu.nv
end
hf(cu,hh)
local nw=cu==bu and kr or kj
if not nw(cu,cu.cv,0) then
cu.cd+=cu.cv
else
cu.cv*=-cu.ie
end
if not nw(cu,0,cu.cw) then
cu.ce+=cu.cw
else
cu.cw*=-cu.ie
end
cu.cv=dq(cu.cv,cu.dr)
cu.cw=dq(cu.cw,cu.dr)
cu.ch+=abs(cu.cv)*4
cu.ch+=abs(cu.cw)*4
hf(cu,hg)
dj(cu)
end
function nx()
bv=true
local ny=fu(bw)
bu=iy(18,18,{
nz=0,oa=0,
ib=0.045,
lc=bt,
ho=l,
ob=ny.ob,
cg=ny.ob[2],
ej=em["oc"],
iv=em.oc.iv,
nn=a+30,
od=a+30,
palt=ny.palt or 14,
ic=ku,
jb=p,
hw="head"
})
return bu
end
function oe()
if bv then
local ej,cm,of,cv,cw=bu.ej,bu.cm,false,0,0
if(btn(0)) bu.cv-=bu.ib cv=-1 cm=0.5
if(btn(1)) bu.cv+=bu.ib cv=1 cm=0
if(btn(2)) bu.cw-=bu.ib cw=-1 cm=0.25
if(btn(3)) bu.cw+=bu.ib cw=1 cm=0.75
if f==1 then
of=stat(34)==1
cv,cw=stat(32),stat(33)
bu.nz,bu.oa=cv,cw
cm=(0.5+atan2(64-cv,64-cw))%1
else
of=btn(4)
if(bor(cv,cw)!=0) cm=atan2(cv,cw)
end
if of and bu.mt<a then
if bu.iv>0 then
bu.mt=a+ej.hv
bu.og=a+8
ir(bu,ej)
local dc={cos(cm),sin(cm)}
bu.cv-=0.05*dc[1]
bu.cw-=0.05*dc[2]
cs(dc[1],dc[2],ej.oh or 0)
end
end
if f==1 or bu.og<a then
bu.cm,bu.iw=cm,flr(8*cm)
end
end
if abs(bu.cv)+abs(bu.cw)>0.1 then
bu.cg=bu.ob[1]
bu.od=a+30
end
if bu.od<a then
bu.cg=bu.ob[2]
if a%8==0 then
bu.ch+=1
end
end
end
function mk()
a=0
ks=0
g+=1
local oi
if g>#ez then
h+=1
g=1
oi=true
end
bt=8*h
hd,e={},{}
bs={}
ji()
add(e,bu)
if i.jj then
bu.cd,bu.ce=i.oj[1]+0.5,i.oj[2]+0.5
else
local da=jf[1]
bu.cd,bu.ce=da.cd+da.cx/2,da.ce+da.cy/2
end
bu.cv,bu.cw,bu.cz,bu.mt,bu.og=0,0,0,0,0
bu.nn=a+30*h
bv=true
if oi then
dg(bu.cd,bu.ce,0.5,br["notice"]).cp="i feel stronger!"
end
music(-1,250)
music(i.music or 14)
end
local ok=false
bp.jb=function()
if not ok and kt() then
ok=true
fe(function()
me(16,96)
me(96,16)
end,d)
fe(function()
gm(90)
g,h=0,1
bt=8
bu=nx()
mk()
ok=false
bq=bo
gm(90)
end)
end
end
bp.hc=function()
cls(2)
fillp(0xa5a5)
local cu,da,cd,ce=a/32,0
for v=1,196 do
cd,ce=da*cos(cu),da*sin(cu)
circfill(64+cd,64-ce,da/8,0x10)
cu+=0.02
da+=0.5
end
fillp()
cd,ce=cos(a/64),sin(-a/64)
cl(8,8,64+12*cd,64+12*ce,atan2(cd,ce))
palt(0,false)
palt(14,true)
sspr(0,112,56,16,10,12,112,32)
palt()
fk(true,3)
if a%32>16 then
fm("press start",64,108,11)
end
fm(f==1 and"[keyb.+mouse]"or"[keyboard]",64,116,7)
fk(true,0,true)
fm("freds72 presents",64,3,6)
end
bo.jb=function()
bx-=1
if(bx>0) return
bx=0
gq()
oe(bu)
for ct,dd in pairs(e) do
ns(dd)
end
fq(bs,"jb")
hs()
end
bo.hc=function()
ht(bu.cd,bu.ce)
cls(i.ol)
local jn,jo=i.jn or 0,i.jo or 0
local cj,ck=64-ca+8*jn,64-cb+8*jo-4
pal()
palt(0,false)
map(jn,jo,cj,ck,j,k,1)
gr()
pal()
palt()
if i.om then
pal(10,i.om[1])
pal(9,i.om[2])
pal(1,i.om[3])
end
map(jn,jo,cj,ck,j,k,2)
pal()
if(i.on) i.on()
if f==1 then
spr(i.cursor or 35,bu.nz-3,bu.oa-3)
end
if bv then
rectfill(1,1,34,9,0)
rect(2,2,33,8,6)
local lc=max(flr(bu.lc))
rectfill(3,3,3+flr(29*lc/bt),7,8)
fk(false,0)
fm(lc.."/"..bt,12,3,7)
palt(14,true)
palt(0,false)
spr(bu.ej.la,2,10)
fm(bu.iv,14,12,7)
end
end
function _update60()
a+=1
b+=1
local dl=stat(1)
fb(c)
bq.jb()
end
function _draw()
local dl=stat(1)
bq.hc()
fb(d)
b=0
end
function _init()
poke(0x5f2d,1)
if cartdata("freds72_nuklear_klone") then
f=dget(0)
end
menuitem(1,"mouse on/off",function()
f=bxor(f,1)
dset(0,f)
end)
bq=bp
music(0)
end
